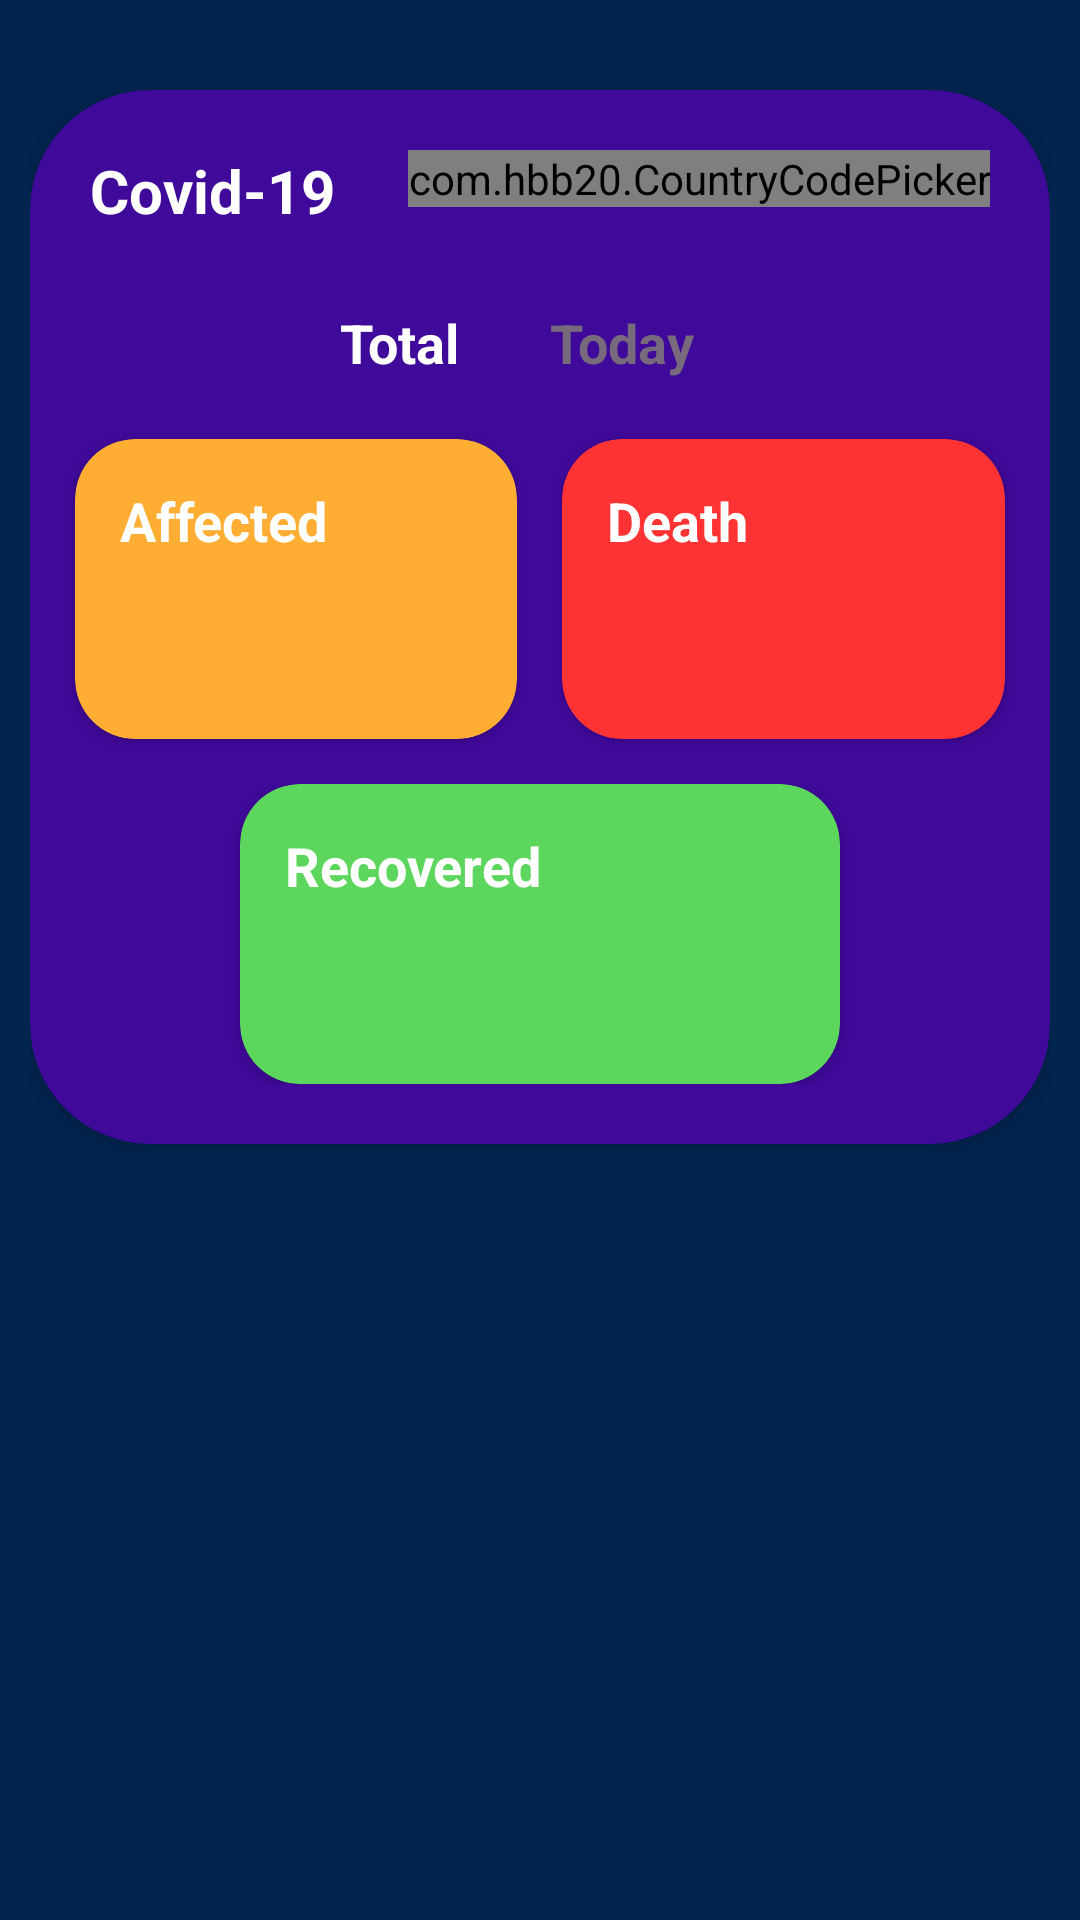

Here is an Android app screen rendered from its layout file. Give the layout XML and the strings, colors and styles it references.
<!-- AndroidManifest.xml: application theme AppTheme -->
<!-- res/layout/activity_global_info.xml -->
<?xml version="1.0" encoding="utf-8"?>
<LinearLayout xmlns:android="http://schemas.android.com/apk/res/android"
    xmlns:app="http://schemas.android.com/apk/res-auto"
    xmlns:tools="http://schemas.android.com/tools"
    android:layout_width="match_parent"
    android:layout_height="match_parent"
    android:background="@color/light_bg"
    android:padding="10dp"
    tools:context=".GlobalInfoActivity">

    <androidx.cardview.widget.CardView
        android:layout_width="match_parent"
        android:layout_height="wrap_content"
        android:backgroundTint="@color/color1"
        app:cardCornerRadius="40dp"
        android:elevation="5dp"
        android:layout_marginTop="20dp"
        >

        <LinearLayout
            android:layout_width="match_parent"
            android:layout_height="match_parent"
            android:orientation="vertical"
            >

            <RelativeLayout
                android:layout_width="match_parent"
                android:layout_height="wrap_content"
                android:padding="20dp"
                >

                <TextView
                    android:layout_width="wrap_content"
                    android:layout_height="wrap_content"
                    android:text="Covid-19"
                    android:textSize="20sp"
                    android:textColor="@color/white"
                    android:textStyle="bold"
                    android:layout_centerVertical="true"
                    />

                <com.hbb20.CountryCodePicker
                    android:id="@+id/countryCodePicker"
                    android:layout_width="wrap_content"
                    android:layout_height="wrap_content"
                    app:ccp_showFullName="false"
                    app:ccp_showPhoneCode="false"
                    app:ccp_showNameCode="true"
                    app:ccp_textGravity="LEFT"
                    android:background="@drawable/layout_bg2"
                    app:ccp_defaultNameCode="US"
                    android:layout_alignParentRight="true"
                    />

            </RelativeLayout>


            <LinearLayout
                android:layout_width="match_parent"
                android:layout_height="wrap_content"
                android:gravity="center"
                android:layout_marginVertical="5dp"
                >

                <TextView
                    android:id="@+id/totalGlobalData"
                    android:layout_width="wrap_content"
                    android:layout_height="wrap_content"
                    android:text="Total"
                    android:textSize="18sp"
                    android:textStyle="bold"
                    android:textColor="@color/white"
                    android:layout_marginRight="15dp"
                    />

                <TextView
                    android:id="@+id/todayGlobalData"
                    android:layout_width="wrap_content"
                    android:layout_height="wrap_content"
                    android:textSize="18sp"
                    android:text="Today"
                    android:layout_marginHorizontal="15dp"
                    android:textStyle="bold"
                    android:textColor="@color/whitelight"
                    />

            </LinearLayout>

            <LinearLayout
                android:layout_width="match_parent"
                android:layout_height="wrap_content">

                <androidx.cardview.widget.CardView
                    android:layout_width="0dp"
                    android:layout_height="100dp"
                    android:layout_margin="15dp"
                    android:backgroundTint="@color/color2"
                    app:cardCornerRadius="20dp"
                    android:elevation="5dp"
                    android:layout_weight="1">

                    <LinearLayout
                        android:layout_width="match_parent"
                        android:layout_height="match_parent"
                        android:paddingVertical="5dp"
                        android:orientation="vertical"
                        >

                        <TextView
                            android:layout_width="match_parent"
                            android:layout_height="wrap_content"
                            android:paddingLeft="15dp"
                            android:text="Affected"
                            android:textColor="@color/white"
                            android:textSize="18sp"
                            android:textStyle="bold"
                            android:paddingTop="10dp"
                            />

                        <TextView
                            android:id="@+id/affectedGlobalData"
                            android:layout_width="match_parent"
                            android:layout_height="match_parent"
                            android:textColor="@color/white"
                            android:textStyle="bold"
                            android:textSize="24sp"
                            android:gravity="bottom"
                            android:paddingLeft="15dp"
                            android:paddingBottom="10dp"
                            />

                    </LinearLayout>


                </androidx.cardview.widget.CardView>

                <androidx.cardview.widget.CardView
                    android:layout_width="0dp"
                    android:layout_height="100dp"
                    android:layout_marginRight="15dp"
                    android:layout_marginTop="15dp"
                    android:backgroundTint="@color/color3"
                    app:cardCornerRadius="20dp"
                    android:elevation="5dp"
                    android:layout_weight="1">

                    <LinearLayout
                        android:layout_width="match_parent"
                        android:layout_height="match_parent"
                        android:paddingVertical="5dp"
                        android:orientation="vertical"
                        >

                        <TextView
                            android:layout_width="match_parent"
                            android:layout_height="wrap_content"
                            android:paddingLeft="15dp"
                            android:text="Death"
                            android:textColor="@color/white"
                            android:textSize="18sp"
                            android:textStyle="bold"
                            android:paddingTop="10dp"
                            />

                        <TextView
                            android:id="@+id/deathGlobalData"
                            android:layout_width="match_parent"
                            android:layout_height="match_parent"
                            android:textColor="@color/white"
                            android:textStyle="bold"
                            android:textSize="24sp"
                            android:gravity="bottom"
                            android:paddingLeft="15dp"
                            android:paddingBottom="10dp"
                            />

                    </LinearLayout>

                </androidx.cardview.widget.CardView>

            </LinearLayout>

            <LinearLayout
                android:layout_width="match_parent"
                android:layout_height="wrap_content"
                android:layout_marginBottom="20dp"
                android:gravity="center"
                >

                <androidx.cardview.widget.CardView
                    android:layout_width="200dp"
                    android:layout_height="100dp"
                    android:layout_marginHorizontal="15dp"
                    android:backgroundTint="@color/color5"
                    app:cardCornerRadius="20dp"
                    android:elevation="5dp"
                    >

                    <LinearLayout
                        android:layout_width="match_parent"
                        android:layout_height="match_parent"
                        android:paddingVertical="5dp"
                        android:orientation="vertical"
                        >

                        <TextView
                            android:layout_width="match_parent"
                            android:layout_height="wrap_content"
                            android:paddingLeft="15dp"
                            android:text="Recovered"
                            android:textColor="@color/white"
                            android:textSize="18sp"
                            android:textStyle="bold"
                            android:paddingTop="10dp"
                            />

                        <TextView
                            android:id="@+id/recoveredGlobalData"
                            android:layout_width="match_parent"
                            android:layout_height="match_parent"
                            android:textColor="@color/white"
                            android:textStyle="bold"
                            android:textSize="24sp"
                            android:gravity="bottom"
                            android:paddingLeft="15dp"
                            android:paddingBottom="10dp"
                            />

                    </LinearLayout>


                </androidx.cardview.widget.CardView>

            </LinearLayout>

        </LinearLayout>

    </androidx.cardview.widget.CardView>

</LinearLayout>
<!-- resources referenced by this layout -->
<resources>
  <color name="color1">#3F0999</color>
  <color name="color2">#ffad33</color>
  <color name="color3">#ff3333</color>
  <color name="color5">#5cd65c</color>
  <color name="light_bg">#022550</color>
  <color name="white">#ffffff</color>
  <color name="whitelight">#DF7E7878</color>
  <!-- drawable layout_bg2 (drawable) -->
  <?xml version="1.0" encoding="utf-8"?>
  <shape xmlns:android="http://schemas.android.com/apk/res/android"
      android:shape="rectangle"
      >
  
      <solid
          android:color="@color/white"
          />
  
      <corners
          android:radius="40dp"
          />
  
  </shape>
  <style name="AppTheme" parent="Theme.AppCompat.Light.DarkActionBar">
          
          <item name="colorPrimary">@color/colorPrimary</item>
          <item name="colorPrimaryDark">@color/colorPrimaryDark</item>
          <item name="colorAccent">@color/colorAccent</item>
      </style>
  <color name="colorPrimary">#01133A</color>
  <color name="colorPrimaryDark">#01133A</color>
  <color name="colorAccent">#D81B60</color>
</resources>
